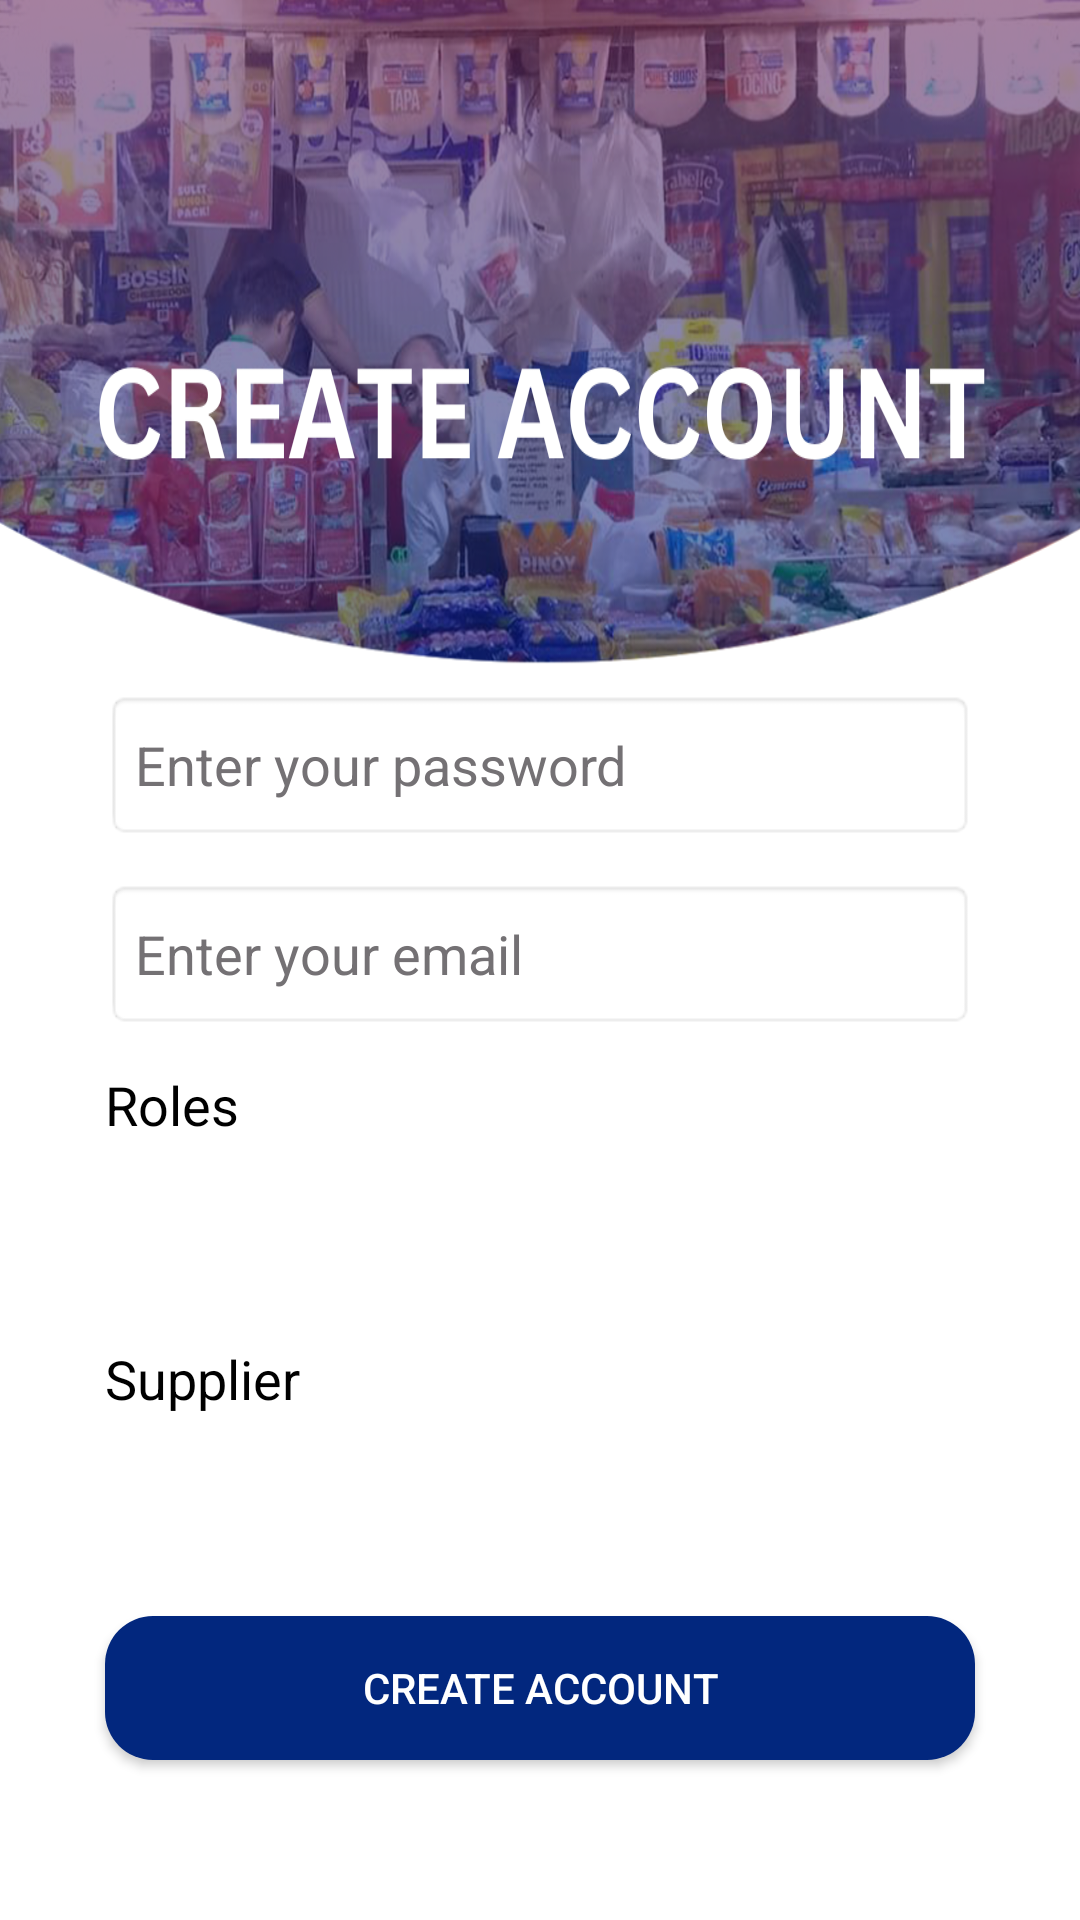

Here is an Android app screen rendered from its layout file. Give the layout XML and the strings, colors and styles it references.
<!-- AndroidManifest.xml: activity theme Theme.AppCompat.DayNight.NoActionBar -->
<!-- res/layout/activity_signup.xml -->
<?xml version="1.0" encoding="utf-8"?>
<androidx.core.widget.NestedScrollView xmlns:android="http://schemas.android.com/apk/res/android"
    xmlns:app="http://schemas.android.com/apk/res-auto"
    xmlns:tools="http://schemas.android.com/tools"
    android:layout_width="match_parent"
    android:layout_height="match_parent"
    android:fillViewport="true"> 

    <LinearLayout
        android:layout_width="match_parent"
        android:layout_height="wrap_content"
        android:orientation="vertical">

        <RelativeLayout
            android:layout_width="match_parent"
            android:layout_height="1024dp"
            android:background="@drawable/bgcreateaccount"
            tools:context=".SignupActivity">

            

            

            


            

            <EditText
                android:id="@+id/email"
                android:layout_width="320dp"
                android:layout_height="50dp"
                android:layout_below="@+id/password"
                android:layout_alignParentStart="true"
                android:layout_alignParentEnd="true"
                android:layout_marginStart="35dp"
                android:layout_marginTop="13dp"
                android:layout_marginEnd="35dp"
                android:background="@android:drawable/editbox_background"
                android:hint="Enter your email"
                android:inputType="textEmailAddress"
                android:padding="10dp"
                android:textColor="@color/black"
                android:textColorHint="@color/gray" />

            <EditText
                android:id="@+id/password"
                android:layout_width="320dp"
                android:layout_height="50dp"
                android:layout_alignParentStart="true"
                android:layout_alignParentTop="true"
                android:layout_alignParentEnd="true"
                android:layout_marginStart="35dp"
                android:layout_marginTop="230dp"
                android:layout_marginEnd="35dp"
                android:background="@android:drawable/editbox_background"
                android:hint="Enter your password"
                android:inputType="textPassword"
                android:padding="10dp"
                android:textColor="@color/black"
                android:textColorHint="@color/gray" />

            <TextView
                android:id="@+id/txtroles"
                android:layout_width="97dp"
                android:layout_height="wrap_content"
                android:layout_below="@+id/email"
                android:layout_alignParentStart="true"
                android:layout_marginStart="35dp"
                android:layout_marginTop="13dp"
                android:text="Roles"
                android:textColor="@color/black"
                android:textSize="18sp" />

            <Spinner
                android:id="@+id/ddrole"
                android:layout_width="320dp"
                android:layout_height="50dp"
                android:layout_below="@+id/txtroles"
                android:layout_alignParentStart="true"
                android:layout_alignParentEnd="true"
                android:layout_marginStart="35dp"
                android:layout_marginTop="4dp"
                android:layout_marginEnd="35dp"
                android:background="@drawable/spinner_border"
                android:textColor="@android:color/black" />

            <TextView
                android:id="@+id/txtsupplier"
                android:layout_width="95dp"
                android:layout_height="wrap_content"
                android:layout_below="@+id/ddrole"
                android:layout_alignParentStart="true"
                android:layout_marginStart="35dp"
                android:layout_marginTop="13dp"
                android:text="Supplier"
                android:textColor="@color/black"
                android:textSize="18sp" />

            <Button
                android:id="@+id/signupButton"
                android:layout_width="320dp"
                android:layout_height="wrap_content"
                android:layout_below="@+id/ddsupplier"
                android:layout_alignParentStart="true"
                android:layout_alignParentEnd="true"
                android:layout_marginStart="35dp"
                android:layout_marginTop="13dp"
                android:layout_marginEnd="35dp"
                android:background="@drawable/square_button_blue"
                android:backgroundTint="#02277E"
                android:padding="12dp"
                android:text="Create Account"
                android:textColor="@android:color/white" />

            <LinearLayout
                android:id="@+id/tableContainer"
                android:layout_width="match_parent"
                android:layout_height="wrap_content"
                android:layout_below="@+id/signupButton"
                android:layout_marginTop="16dp"
                android:orientation="vertical"
                android:padding="10dp">

                <ScrollView
                    android:layout_width="match_parent"
                    android:layout_height="550dp"
                    android:fillViewport="true"
                    android:importantForAccessibility="no"
                    android:nestedScrollingEnabled="true"> 


                    <HorizontalScrollView
                        android:layout_width="match_parent"
                        android:layout_height="wrap_content"
                        android:importantForAccessibility="no"
                        android:scrollbars="horizontal">

                        <TableLayout
                            android:id="@+id/tableLayout"
                            android:layout_width="wrap_content"
                            android:layout_height="wrap_content"
                            android:background="@color/table_background"
                            android:padding="5dp"
                            android:showDividers="middle"
                            android:stretchColumns="*" />
                    </HorizontalScrollView>
                </ScrollView>

            </LinearLayout>

            <Spinner
                android:id="@+id/ddsupplier"
                android:layout_width="320dp"
                android:layout_height="50dp"
                android:layout_below="@+id/txtsupplier"
                android:layout_alignParentStart="true"
                android:layout_alignParentEnd="true"
                android:layout_marginStart="35dp"
                android:layout_marginTop="4dp"
                android:layout_marginEnd="35dp"
                android:background="@drawable/spinner_border"
                android:textColor="@android:color/black" />


        </RelativeLayout>

    </LinearLayout>
</androidx.core.widget.NestedScrollView>
<!-- resources referenced by this layout -->
<resources>
  <color name="black">#FF000000</color>
  <color name="gray">#747174</color>
  <color name="table_background">#FFFFFF</color>
  <!-- drawable bgcreateaccount: png bitmap (drawable, 733799 bytes) -->
  <!-- drawable spinner_border (drawable) -->
  <?xml version="1.0" encoding="utf-8"?>
  <layer-list xmlns:android="http://schemas.android.com/apk/res/android">
  
      
      <item>
          <inset android:insetLeft="0dp" android:insetTop="0dp"
              android:insetRight="0dp" android:insetBottom="0dp">
              <shape android:shape="rectangle">
                  <solid android:color="#FFFFFF"/> 
                  <stroke android:width="2dp" android:color="#000000"/> 
                  <corners android:radius="8dp"/> 
              </shape>
          </inset>
      </item>
  
      
      <item android:drawable="@drawable/ic_dropdown" android:gravity="end|center_vertical"/>
  </layer-list>
  <!-- drawable square_button_blue (drawable) -->
  <?xml version="1.0" encoding="utf-8"?>
  <shape xmlns:android="http://schemas.android.com/apk/res/android"
      android:shape="rectangle">
  
      <solid android:color="@color/blue" />
  
      
      <corners android:radius="16dp" />
  
  
      
      
  
  </shape>
  <color name="blue">#052685</color>
</resources>
